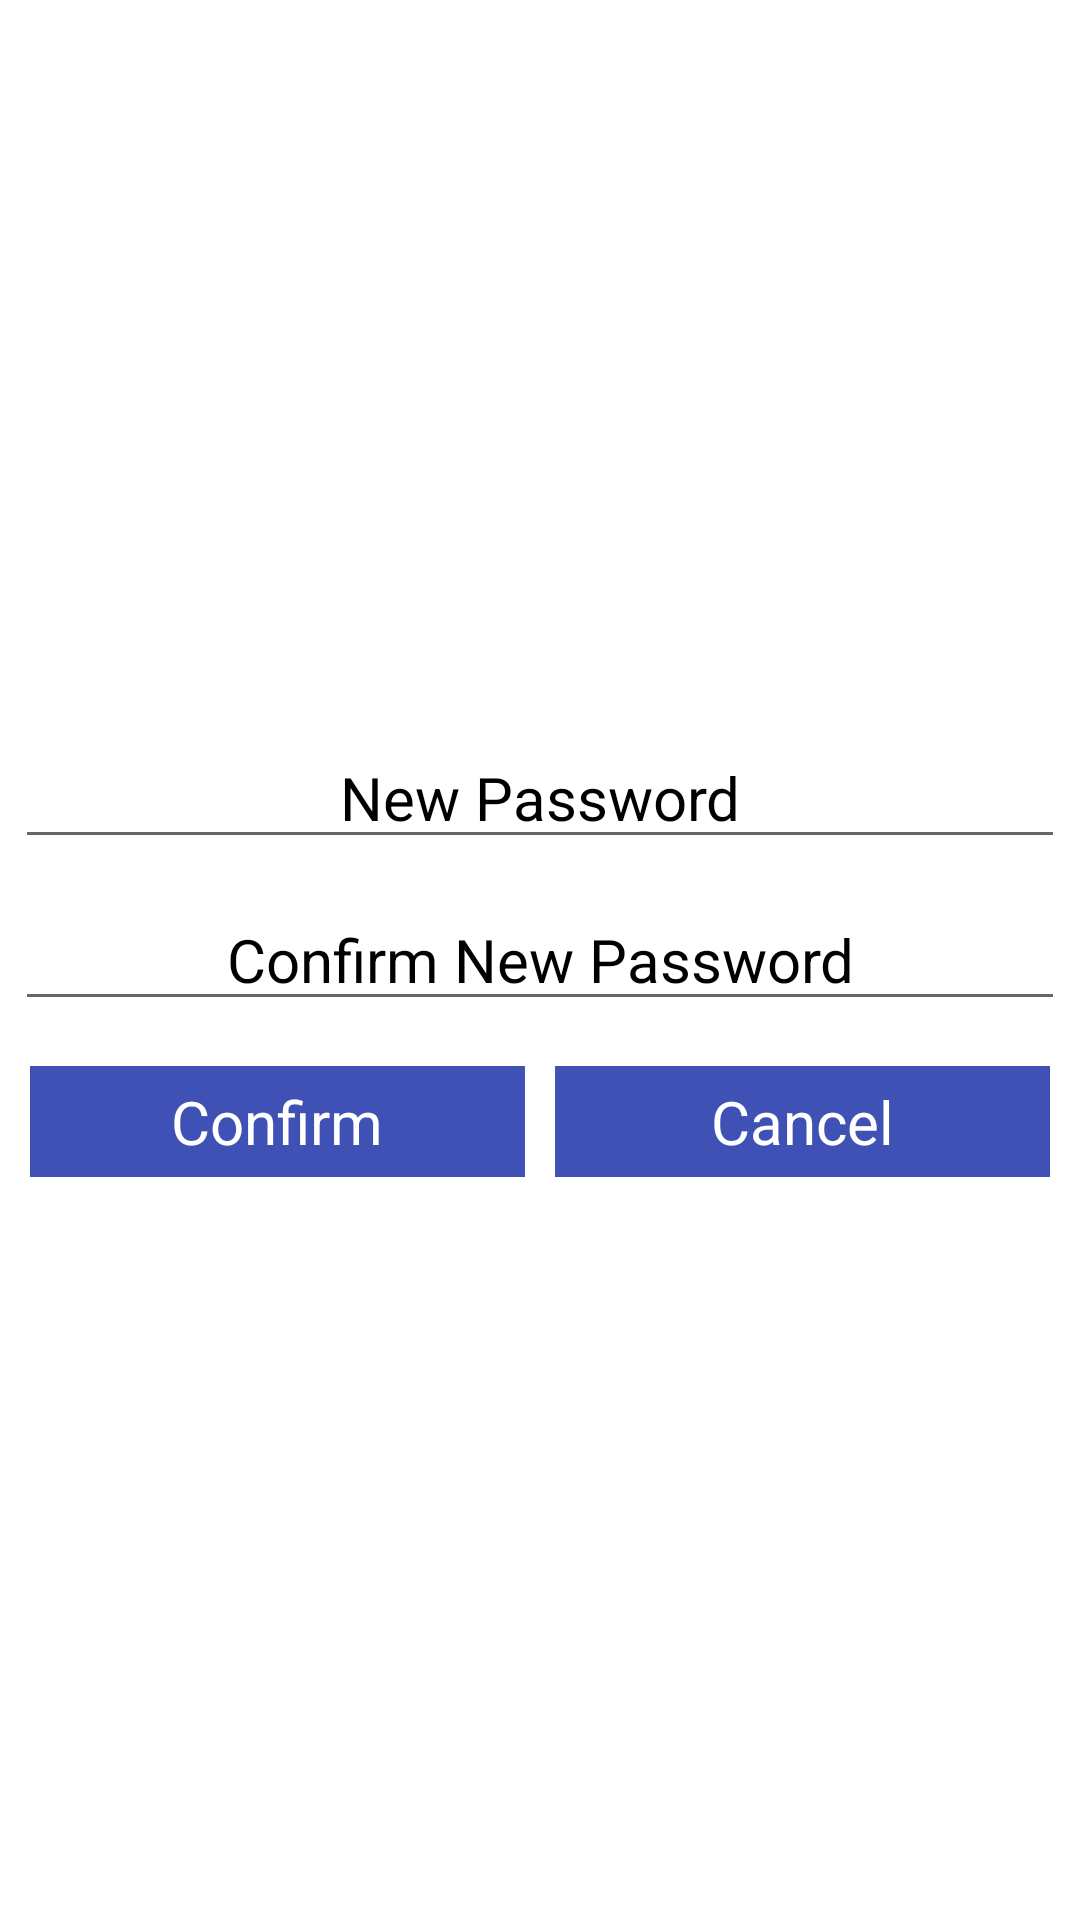

Layout XML and referenced resources for this Android screen:
<!-- AndroidManifest.xml: application theme AppTheme -->
<!-- res/layout/change_password.xml -->
<?xml version="1.0" encoding="utf-8"?>
<LinearLayout xmlns:android="http://schemas.android.com/apk/res/android"
    android:layout_width="match_parent"
    android:layout_height="match_parent"
    android:gravity="center"
    android:layout_margin="5dp"
    android:background="@color/white"
    android:orientation="vertical" >

    <ScrollView
        android:layout_width="match_parent"
        android:layout_height="match_parent"
        android:layout_gravity="center"
        android:background="#050404"
        android:fillViewport="true"
        android:orientation="vertical"  >

    <LinearLayout
        android:layout_width="match_parent"
        android:layout_height="fill_parent"
        android:layout_gravity="center"
        android:gravity="center"
        android:background="@color/white"
        android:orientation="vertical"
        android:scrollbarAlwaysDrawVerticalTrack="true" >

        <EditText
            android:id="@+id/etnewpass"
            android:layout_width="match_parent"
            android:layout_height="wrap_content"
            android:layout_margin="5dp"
            android:gravity="center"
            android:hint="New Password"
            android:textColorHint="@android:color/black"
            android:textColor="@android:color/black"
            android:textSize="20dp"
            android:textStyle="normal" />

        <EditText
            android:id="@+id/etnewconfpass"
            android:layout_width="match_parent"
            android:layout_height="wrap_content"
            android:layout_margin="5dp"
            android:textColorHint="@android:color/black"
            android:gravity="center"
            android:hint="Confirm New Password"
            android:textColor="@android:color/black"
            android:textSize="20dp"
            android:textStyle="normal" />

        <LinearLayout
            android:layout_width="match_parent"
            android:layout_height="wrap_content"
            android:layout_gravity="bottom"
            android:layout_margin="5dp"
            android:background="@color/white"
            android:orientation="horizontal" >

            <TextView
                android:id="@+id/txtok"
                android:layout_width="0dp"
                android:layout_height="wrap_content"
                android:layout_margin="5dp"
                android:layout_weight="1"
                android:background="@color/colorPrimary"
                android:gravity="center"
                android:text="Confirm"
                android:textColor="@android:color/white"
                android:textSize="20dp"
                android:padding="5dp"
                android:textStyle="normal" />

            <TextView
                android:id="@+id/txtcancel"
                android:layout_width="0dp"
                android:layout_height="wrap_content"
                android:layout_margin="5dp"
                android:layout_weight="1"
                android:background="@color/colorPrimary"
                android:gravity="center"
                android:text="Cancel"
                android:padding="5dp"
                android:textColor="@android:color/white"
                android:textSize="20dp"
                android:textStyle="normal" />
        </LinearLayout>
    </LinearLayout>
    </ScrollView>
</LinearLayout>
<!-- resources referenced by this layout -->
<resources>
  <color name="colorPrimary">#3F51B5</color>
  <style name="AppTheme" parent="Theme.AppCompat.Light.NoActionBar">
          
          <item name="colorPrimary">@color/colorPrimary</item>
          <item name="colorPrimaryDark">@color/colorPrimaryDark</item>
          <item name="colorAccent">@color/colorAccent</item>
      </style>
  <color name="colorPrimaryDark">#303F9F</color>
  <color name="colorAccent">#FF4081</color>
  <!-- not gathered from this repository: default colours our renderer supplied (Android Studio template values) -->
  <color name="white">#FFFFFFFF</color>
</resources>
